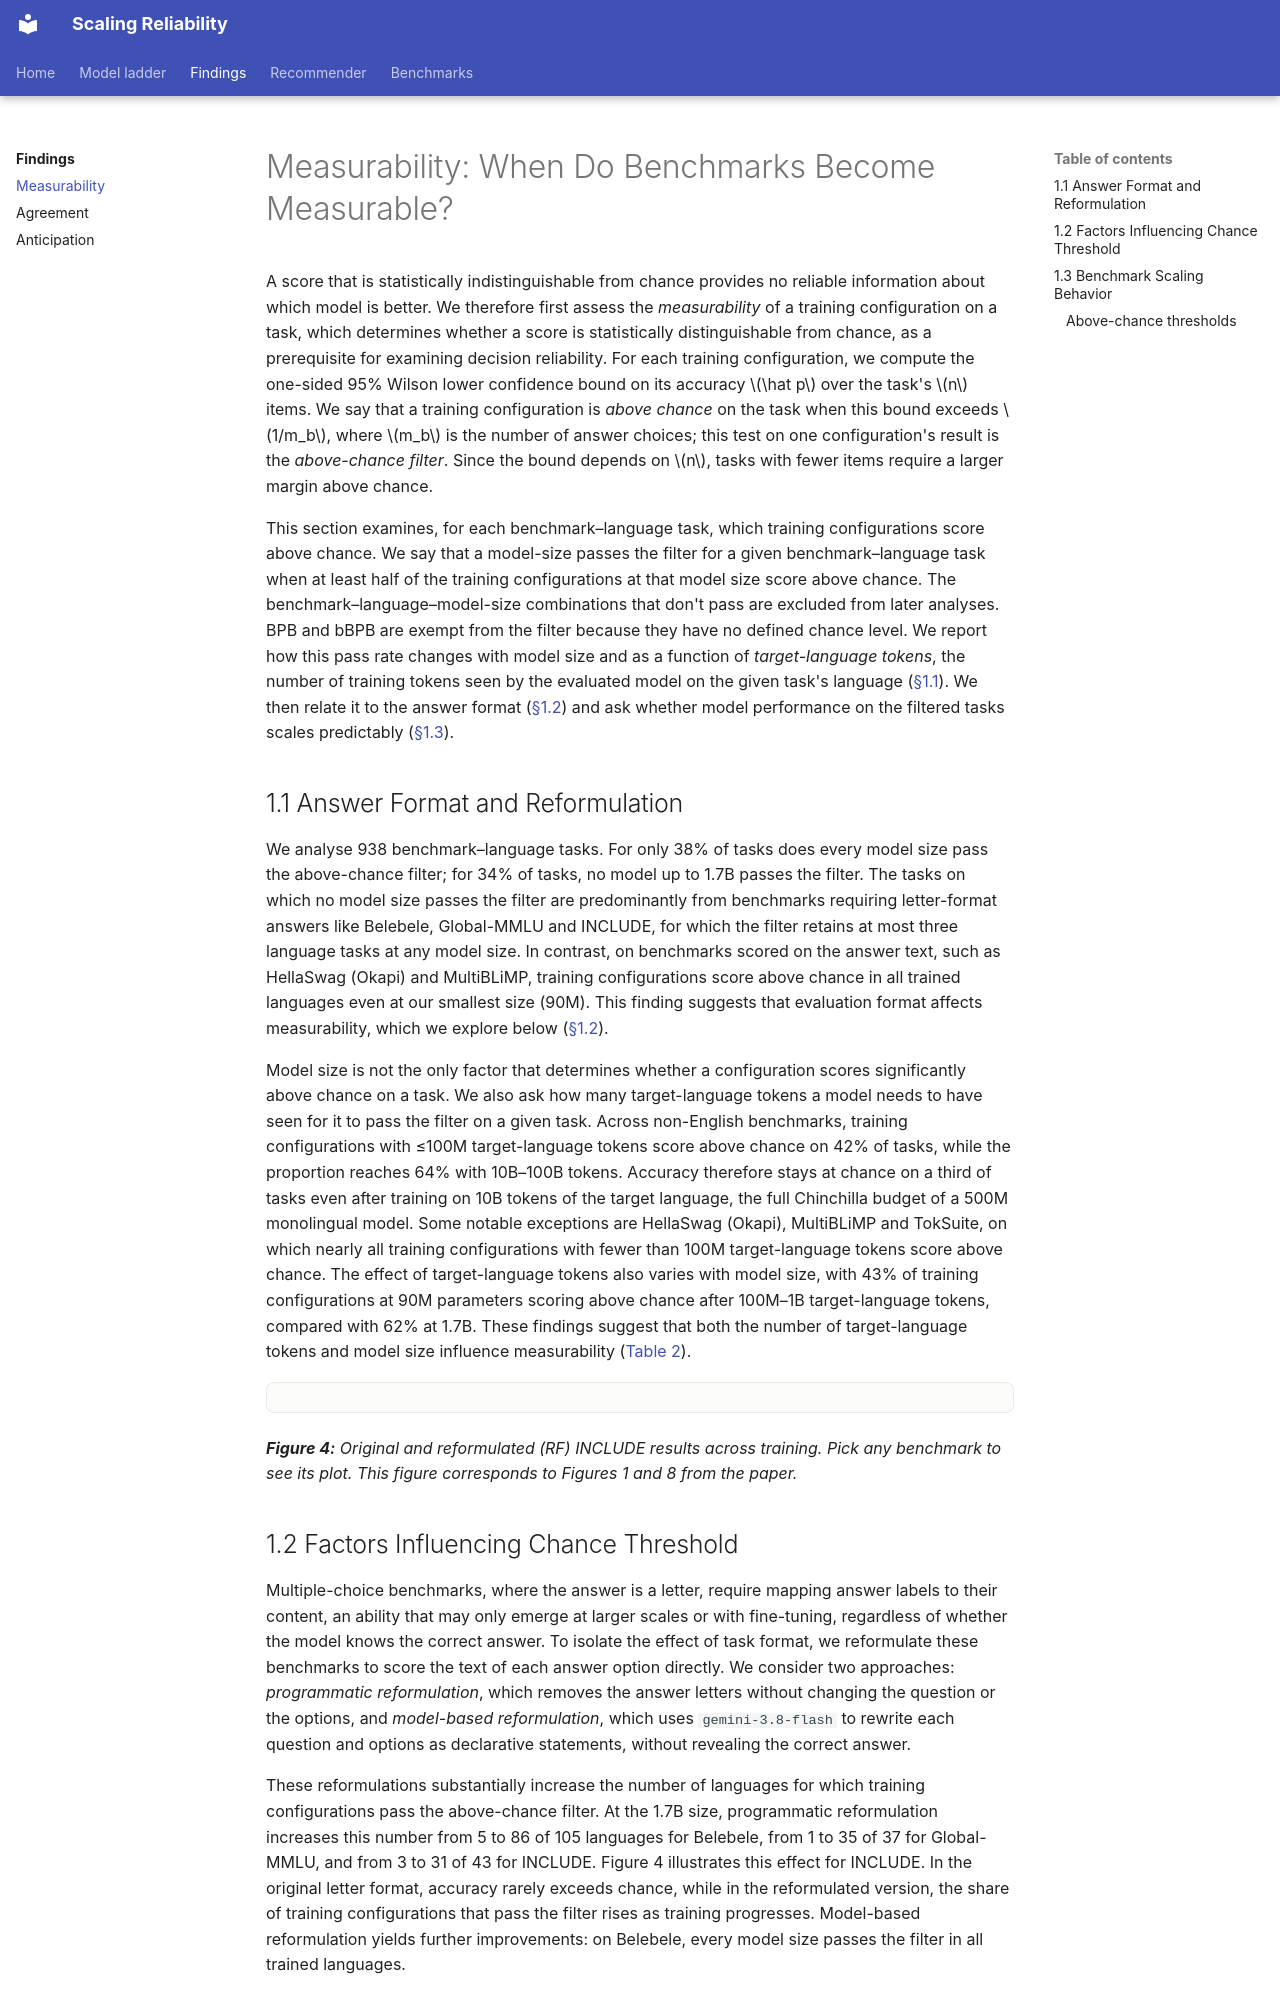

repository: mariagrandury/snr-multilingual · page: findings/measurability/index.html · generator: mkdocs

---
title: "Measurability: When Do Benchmarks Become Measurable?"
---

# Measurability: When Do Benchmarks Become Measurable?

A score that is statistically indistinguishable from chance provides no
reliable information about which model is better. We therefore first assess
the *measurability* of a training configuration on a task, which determines
whether a score is statistically distinguishable from chance, as a
prerequisite for examining decision reliability. For each training
configuration, we compute the one-sided 95% Wilson lower confidence bound on
its accuracy $\hat p$ over the task's $n$ items. We say that a training
configuration is *above chance* on the task when this bound exceeds $1/m_b$,
where $m_b$ is the number of answer choices; this test on one
configuration's result is the *above-chance filter*. Since the bound depends
on $n$, tasks with fewer items require a larger margin above chance.

This section examines, for each benchmark–language task, which training
configurations score above chance. We say that a model-size passes the
filter for a given benchmark–language task when at least half of the
training configurations at that model size score above chance. The
benchmark–language–model-size combinations that don't pass are excluded from
later analyses. BPB and bBPB are exempt from the filter because they have no
defined chance level. We report how this pass rate changes with model size
and as a function of *target-language tokens*, the number of training tokens
seen by the evaluated model on the given task's language
([§1.1](#11-answer-format-and-reformulation)). We then relate it to the
answer format ([§1.2](#12-factors-influencing-chance-threshold)) and ask
whether model performance on the filtered tasks scales predictably
([§1.3](#13-benchmark-scaling-behavior)).

## 1.1 Answer Format and Reformulation

We analyse 938 benchmark–language tasks. For only 38% of tasks does every
model size pass the above-chance filter; for 34% of tasks, no model up to
1.7B passes the filter. The tasks on which no model size passes the filter
are predominantly from benchmarks requiring letter-format answers like
Belebele, Global-MMLU and INCLUDE, for which the filter retains at most three
language tasks at any model size. In contrast, on benchmarks scored on the
answer text, such as HellaSwag (Okapi) and MultiBLiMP, training
configurations score above chance in all trained languages even at our
smallest size (90M). This finding suggests that evaluation format affects
measurability, which we explore below
([§1.2](#12-factors-influencing-chance-threshold)).

Model size is not the only factor that determines whether a configuration
scores significantly above chance on a task. We also ask how many
target-language tokens a model needs to have seen for it to pass the filter
on a given task. Across non-English benchmarks, training configurations with
≤100M target-language tokens score above chance on 42% of tasks, while the
proportion reaches 64% with 10B–100B tokens. Accuracy therefore stays at
chance on a third of tasks even after training on 10B tokens of the target
language, the full Chinchilla budget of a 500M monolingual model. Some
notable exceptions are HellaSwag (Okapi), MultiBLiMP and TokSuite, on which
nearly all training configurations with fewer than 100M target-language
tokens score above chance. The effect of target-language tokens also varies
with model size, with 43% of training configurations at 90M parameters
scoring above chance after 100M–1B target-language tokens, compared with 62%
at 1.7B. These findings suggest that both the number of target-language
tokens and model size influence measurability ([Table 2](#table-2)).

<div class="viz" data-viz="paperRq0"></div>

***Figure 4:** Original and reformulated (RF) INCLUDE results across
training. Pick any benchmark to see its plot. This figure corresponds to Figures 1 and 8 from the paper.*
{ #figure-4 }
